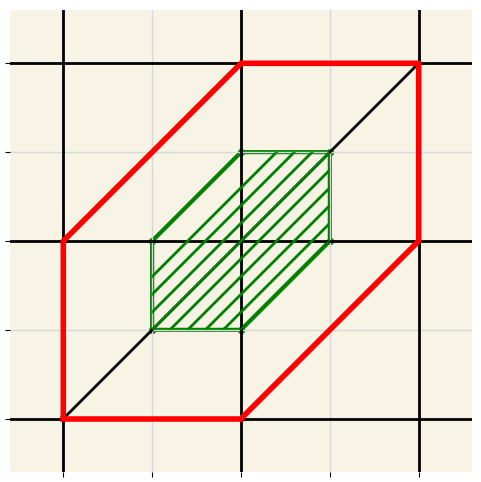

Source code (Python):
import numpy as np
import matplotlib.pyplot as plt
from matplotlib.patches import Polygon
from matplotlib.collections import LineCollection

#何倍のalpha
alpha = 0.5

# キャンバス
fig, ax = plt.subplots(figsize=(6,6))
ax.set_facecolor("#f7f3e5")  # 方眼紙っぽい下地色（任意）

# 方眼（薄め）
ax.set_xticks(np.arange(-3, 4, 1))
ax.set_yticks(np.arange(-3, 4, 1))
ax.grid(True, color="#d7d7d7", linewidth=1.0)

# 太い黒線（外枠グリッド3×3を強調）
for x in [-2, 0, 2]:
    ax.axvline(x, color="black", linewidth=2)
for y in [-2, 0, 2]:
    ax.axhline(y, color="black", linewidth=2)

# 対角線
ax.plot([-2, 2], [-2, 2], color="black", linewidth=2)

# 赤い傾いた四角形（ダイヤ形）
red_poly = np.array([[-2, -2], [-2, 0], [0, 2], [2,2], [2, 0], [0, -2]])
ax.plot(*red_poly.T, color="red", linewidth=4)
ax.plot([red_poly[-1,0], red_poly[0,0]], [red_poly[-1,1], red_poly[0,1]], color="red", linewidth=4)

# 緑の多角形（中央の“ひし形プリズム風”）
green_poly = 0.5* red_poly
poly_patch = Polygon(green_poly, closed=True, fill=False, edgecolor="green", linewidth=3, joinstyle="round")
ax.add_patch(poly_patch)

# 緑の頂点を少しだけ可視化
ax.scatter(green_poly[:,0], green_poly[:,1], s=18, color="green")

# 多角形内部の平行斜線（クリップして描画）
# y = x + b の族を用意し、LineCollection を多角形でクリップ
b_vals = np.linspace(-1.0, 0.6, 9)  # 線の本数は調整可
segments = []
x_min, x_max = -1.2, 1.2
for b in b_vals:
    x0, x1 = x_min, x_max
    y0, y1 = x0 + b, x1 + b
    segments.append([(x0, y0), (x1, y1)])

lc = LineCollection(segments, colors="green", linewidths=2)
lc.set_clip_path(poly_patch)     # 多角形でクリップ
ax.add_collection(lc)

# 仕上げ
ax.set_aspect("equal", adjustable="box")
ax.set_xlim(-2.6, 2.6)
ax.set_ylim(-2.6, 2.6)
ax.tick_params(labelbottom=False, labelleft=False)  # 目盛りラベルは非表示
for spine in ax.spines.values():
    spine.set_visible(False)  # 枠線を消す

plt.show()